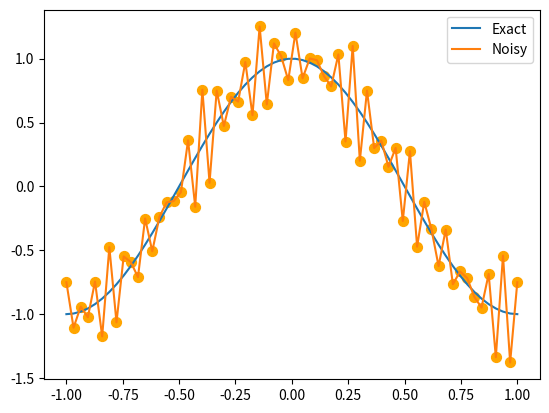
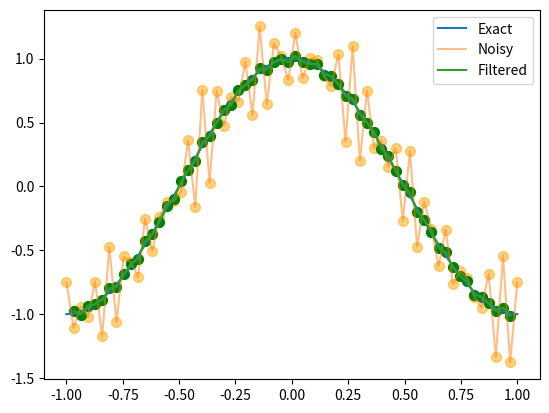
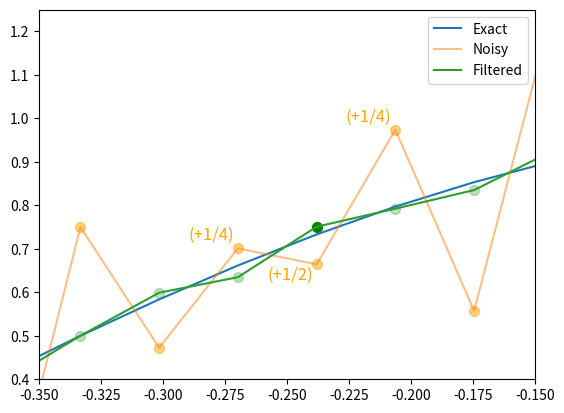
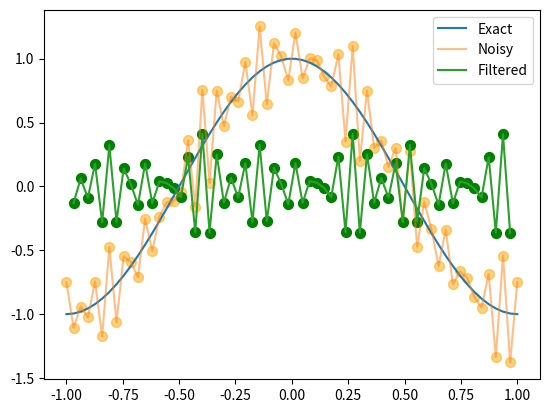

The matplotlib source for these figures, in order:
import numpy as np
import matplotlib.pyplot as plt

x = np.linspace(start=-1,stop=1,num=64)
def f(x):
    return np.cos(np.pi*x)
def g(x):
    return np.cos(np.pi*x) + 1/5*np.sin(24*np.pi*x) + 1/4*np.cos(30*np.pi*x)

plt.plot(x, f(x), label='Exact')
plt.plot(x, g(x), label='Noisy')
plt.scatter(x, g(x), color='orange', s=50)  # Add dots for 'Noisy'
plt.legend()

#| label: filtered-data
y = np.zeros_like(x)
for k in range(1, 63):
    y[k] = 1/4*g(x[k+1]) + 1/2*g(x[k]) + 1/4*g(x[k-1])
plt.plot(x, f(x), label='Exact')
plt.plot(x, g(x), label='Noisy', alpha=0.5)
plt.scatter(x, g(x), color='orange', s=50, alpha=0.5)  # Add dots for 'Noisy'
plt.plot(x[1:-1], y[1:-1], label='Filtered')
plt.scatter(x[1:-1], y[1:-1], color='green', s=50)  # Add dots for 'Filtered'
plt.legend()

plt.plot(x, f(x), label='Exact')
plt.plot(x, g(x), label='Noisy', alpha=0.5)
plt.scatter(x, g(x), color='orange', s=50, alpha=0.5)  # Add dots for 'Noisy'
plt.plot(x, y, label='Filtered')
for i in range(len(x)):
  if i == 24:
    plt.scatter(x[i], y[i], color='green', s=50, alpha=1)  # Add dot for y[24] with 100% opacity
  else:
    plt.scatter(x[i], y[i], color='green', s=50, alpha=0.25)  # Add other dots for 'Filtered' with 25% opacity
plt.text(x[25]-.02, g(x[25])+.02, '(+1/4)', color='orange', fontsize=12)  # Add label to the orange dot at 24
plt.text(x[24]-.02, g(x[24])-.035, '(+1/2)', color='orange', fontsize=12)  # Add label to the orange dot at 24
plt.text(x[23]-.02, g(x[23])+.02, '(+1/4)', color='orange', fontsize=12)  # Add label to the orange dot at 24
 

plt.xlim(-0.35, -.15)
# make the ylim automatically adjust to the data in the zoomed in region
plt.ylim(bottom=0.4, top=1.25)
plt.legend()

#| label: high-pass-filter
y = np.zeros_like(x)
for k in range(1, 63):
    y[k] = -1/4*g(x[k+1]) + 1/2*g(x[k]) - 1/4*g(x[k-1])
plt.plot(x, f(x), label='Exact')
plt.plot(x, g(x), label='Noisy', alpha=0.5)
plt.scatter(x, g(x), color='orange', s=50, alpha=0.5)  # Add dots for 'Noisy'
plt.plot(x[1:-1], y[1:-1], label='Filtered')
plt.scatter(x[1:-1], y[1:-1], color='green', s=50)  # Add dots for 'Filtered'
plt.legend()
